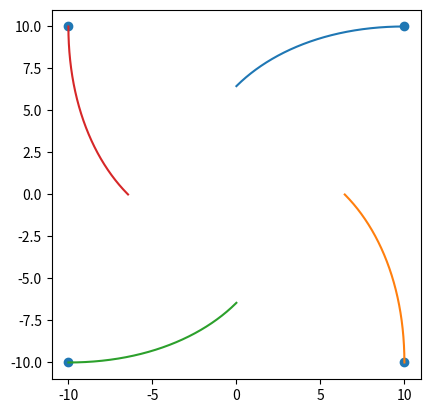
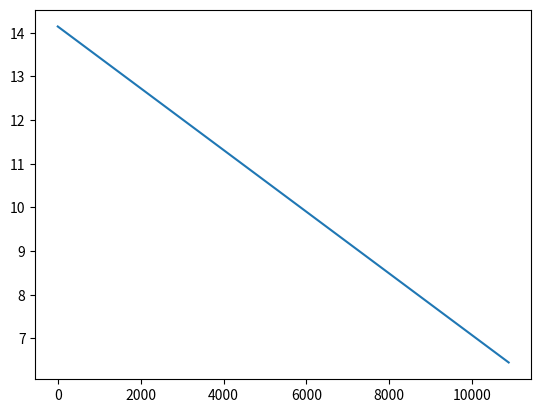

Here is the Python script that generated these plots, in order:
# %%
import numpy as np
import matplotlib.pyplot as plt
from tqdm import tqdm

dt = 1e-3
v = 1
a = 10

initial_pos = np.array([[a, a], [a, -a], [-a, -a], [-a, a]])
sheep = initial_pos.copy()


def step():
    movement = []
    for this_sheep, next_sheep in zip(sheep, np.roll(sheep, 2)):
        xs = next_sheep[0] - this_sheep[0]
        ys = next_sheep[1] - this_sheep[1]
        angle = np.arctan2(ys, xs)
        dx = np.cos(angle) * v * dt
        dy = np.sin(angle) * v * dt
        movement.append([dx, dy])
    return np.asarray(movement)


sheep_pos_by_time = []
for i in tqdm(range(15000)):
    sheep_pos_by_time.append(sheep)
    sheep = sheep + step()
    if sheep[0, 0] < dt:
        break

sheep_pos_by_time = np.asarray(sheep_pos_by_time)

plt.scatter(*initial_pos.T)

for i in range(len(sheep)):
    plt.plot(*sheep_pos_by_time[:, i, :].T)

plt.gca().set_aspect('equal')
plt.show()
# %%

one_sheep = sheep_pos_by_time[:, 0, :]
radius = np.sqrt((one_sheep ** 2).sum(axis=1))
plt.plot(radius)
# %%
